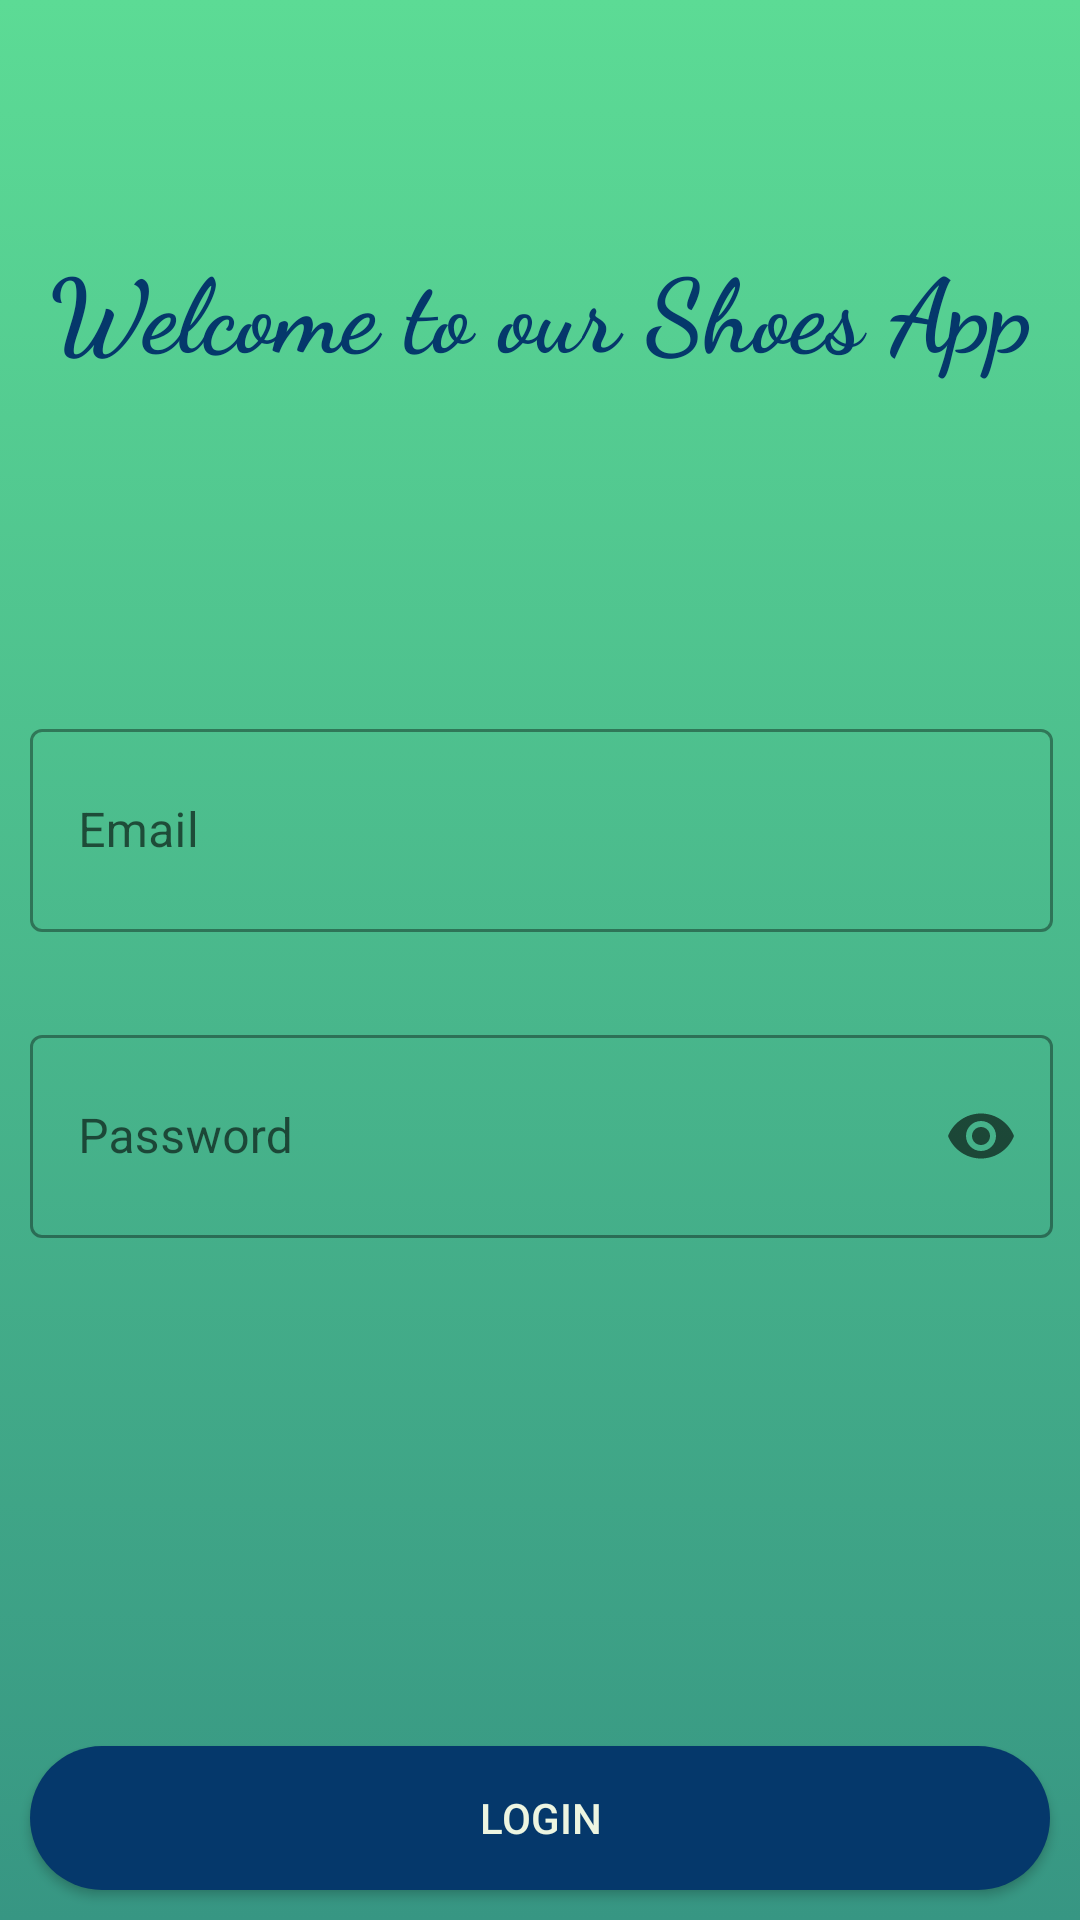

Reconstruct the res/layout file that produces this screen, plus the resources it refers to.
<!-- AndroidManifest.xml: application theme Theme.UdacityFirstProject -->
<!-- res/layout/fragment_login.xml -->
<?xml version="1.0" encoding="utf-8"?>
<layout xmlns:android="http://schemas.android.com/apk/res/android"
xmlns:tools="http://schemas.android.com/tools"
xmlns:app="http://schemas.android.com/apk/res-auto"
>
    

    <LinearLayout
        android:layout_width="match_parent"
        android:layout_height="match_parent"
        android:background="@drawable/login_screen_back"
        android:orientation="vertical"
        >
        

        <View
                android:layout_width="match_parent"
                android:layout_height="0dp"
                android:layout_weight="0.5"/>
            <TextView
                android:layout_width="match_parent"
                android:layout_height="wrap_content"
                android:fontFamily="cursive"
                android:text="@string/welcome_to_our_shoes_app"
                android:textAlignment="center"
                android:textColor="@color/DarkColor"
                android:textSize="34sp"
                android:textStyle="bold"
                app:layout_constraintBottom_toTopOf="@+id/fieldsFather"
                app:layout_constraintEnd_toEndOf="parent"
                app:layout_constraintStart_toStartOf="parent"
                app:layout_constraintTop_toTopOf="parent" />
        <View
            android:layout_width="match_parent"
            android:layout_height="0dp"
            android:layout_weight="0.7"/>

        <LinearLayout
            android:id="@+id/fieldsFather"
            android:layout_width="match_parent"
            android:layout_height="wrap_content"
            android:layout_marginStart="10dp"
            android:layout_marginEnd="9dp"
            android:orientation="vertical"
            app:layout_constraintBottom_toBottomOf="parent"
            app:layout_constraintEnd_toEndOf="parent"
            app:layout_constraintStart_toStartOf="parent"
            app:layout_constraintTop_toTopOf="parent">

            <com.google.android.material.textfield.TextInputLayout
                style="@style/Widget.MaterialComponents.TextInputLayout.OutlinedBox"
                android:layout_width="match_parent"
                android:layout_height="wrap_content"
                android:hint="@string/email"
                app:startIconDrawable="@drawable/ic_baseline_email_24"

                >

                <EditText
                    android:id="@+id/emailField"
                    android:layout_width="match_parent"
                    android:layout_height="wrap_content"
                    android:inputType="textEmailAddress"
                    android:padding="23dp" />
            </com.google.android.material.textfield.TextInputLayout>

            <TextView
                android:layout_width="match_parent"
                android:layout_height="wrap_content"
                android:padding="5dp" />

            <com.google.android.material.textfield.TextInputLayout
                style="@style/Widget.MaterialComponents.TextInputLayout.OutlinedBox"
                android:layout_width="match_parent"
                android:layout_height="wrap_content"
                android:hint="@string/password"
                app:endIconMode="password_toggle"
                app:startIconDrawable="@drawable/ic_baseline_lock_24">

                <EditText
                    android:id="@+id/passwordField"
                    android:layout_width="match_parent"
                    android:layout_height="wrap_content"
                    android:inputType="textPassword"
                    android:padding="23dp" />
            </com.google.android.material.textfield.TextInputLayout>
        </LinearLayout>
        <View
            android:layout_width="match_parent"
            android:layout_height="0dp"
            android:layout_weight="1"/>
        <Button
            android:id="@+id/loginBtn"
            android:layout_width="match_parent"
            android:layout_height="wrap_content"
            android:layout_marginStart="10dp"
            android:layout_marginEnd="9dp"
            android:background="@drawable/btn_back"
            android:text="Login"
            android:layout_margin="10dp"
            android:textColor="@color/textColor"
            app:layout_constraintBottom_toBottomOf="parent"
            app:layout_constraintEnd_toEndOf="parent"
            app:layout_constraintStart_toStartOf="parent" />
    </LinearLayout>
</layout>
<!-- resources referenced by this layout -->
<resources>
  <color name="DarkColor">#05386B</color>
  <color name="textColor">#EDF5E1</color>
  <!-- drawable btn_back (drawable-v24) -->
  <?xml version="1.0" encoding="utf-8"?>
  <selector xmlns:android="http://schemas.android.com/apk/res/android">
      <item>
          <shape android:shape="rectangle">
              <solid android:color="@color/DarkColor"/>
              <corners android:radius="32dp"/>
          </shape>
      </item>
  </selector>
  <!-- drawable login_screen_back (drawable-v24) -->
  <?xml version="1.0" encoding="utf-8"?>
  <selector xmlns:android="http://schemas.android.com/apk/res/android">
      <item>
          <shape android:shape="rectangle">
              <gradient android:startColor="@color/colorPrimary" android:endColor="@color/colorPrimaryDark" android:angle="270"/>
          </shape>
      </item>
  </selector>
  <string name="email">Email</string>
  <string name="password">Password</string>
  <string name="welcome_to_our_shoes_app">Welcome to our Shoes App</string>
  <style name="Theme.UdacityFirstProject" parent="Theme.MaterialComponents.Light.NoActionBar">
          
          <item name="colorPrimary">@color/DarkColor</item>
          <item name="colorPrimaryVariant">#032B53</item>
          <item name="colorOnPrimary">@color/white</item>
          
          <item name="colorSecondary">@color/teal_200</item>
          <item name="colorSecondaryVariant">@color/teal_700</item>
          <item name="colorOnSecondary">@color/black</item>
          
          <item name="android:statusBarColor">?attr/colorPrimaryVariant</item>
          
      </style>
  <color name="colorPrimary">#5CDB95</color>
  <color name="colorPrimaryDark">#379683</color>
  <color name="white">#FFFFFFFF</color>
  <color name="teal_200">#FF03DAC5</color>
  <color name="teal_700">#FF018786</color>
  <color name="black">#FF000000</color>
</resources>
